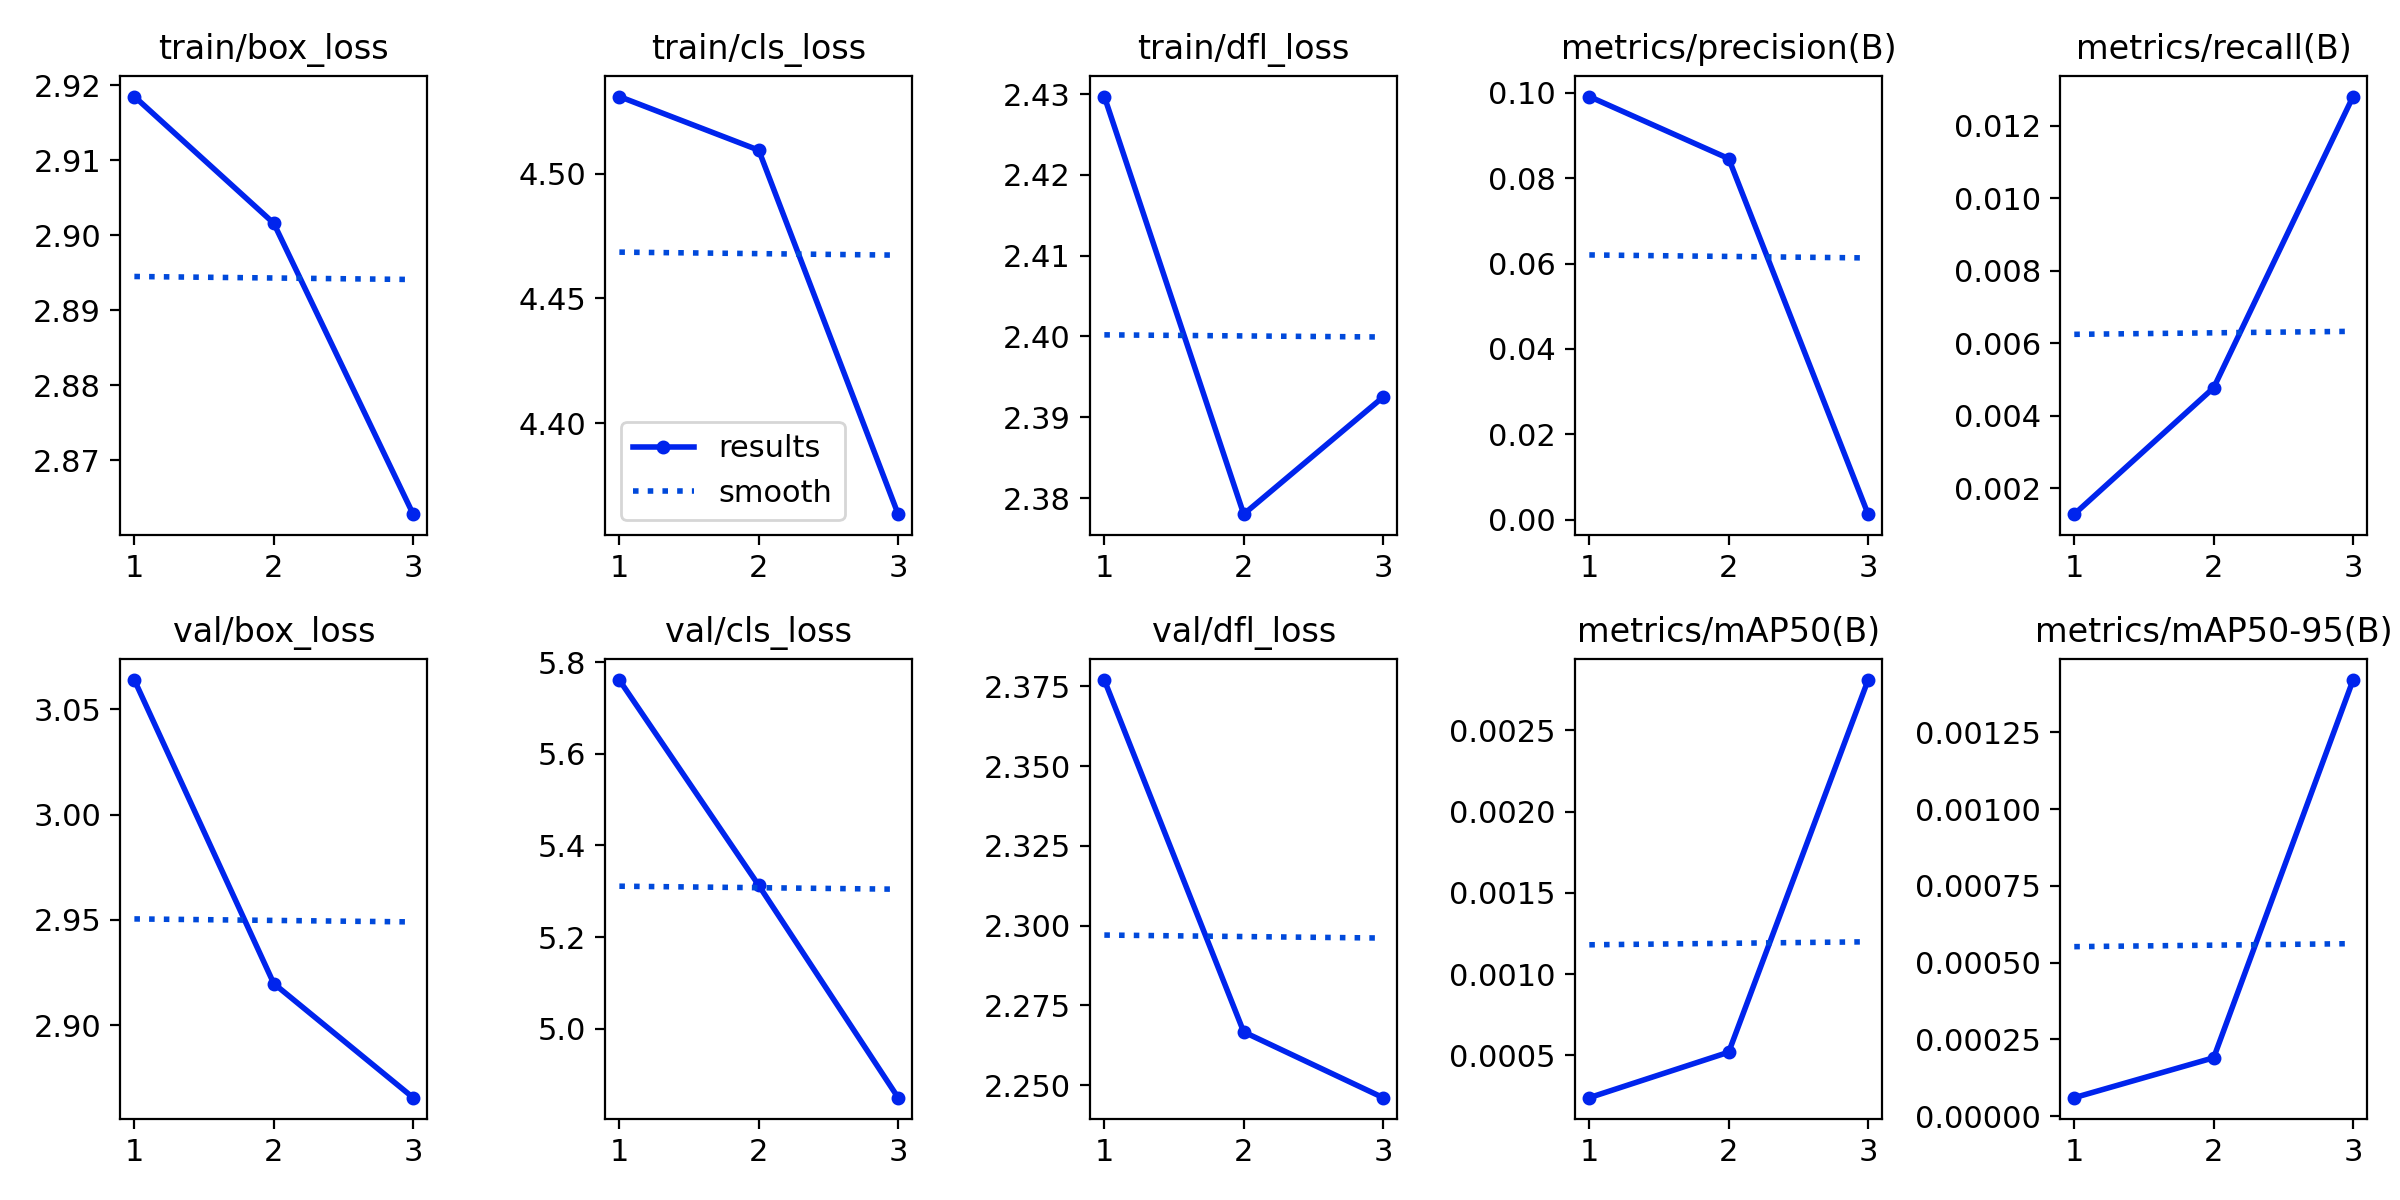

Values plotted in this chart, from the file beside it:
epoch, train/box_loss, train/cls_loss, train/dfl_loss, metrics/precision(B), metrics/recall(B), metrics/mAP50(B), metrics/mAP50-95(B), val/box_loss, val/cls_loss, val/dfl_loss, lr/pg0, lr/pg1, lr/pg2
1, 2.918, 4.531, 2.43, 0.09912, 0.00128, 0.00024, 6e-05, 3.064, 5.761, 2.377, 8.33e-06, 8.33e-06, 8.33e-06
2, 2.902, 4.509, 2.378, 0.08458, 0.00477, 0.00052, 0.00019, 2.92, 5.313, 2.267, 1.196e-05, 1.196e-05, 1.196e-05
3, 2.863, 4.364, 2.393, 0.00127, 0.01281, 0.00281, 0.00142, 2.866, 4.849, 2.246, 9.3058e-06, 9.3058e-06, 9.3058e-06
